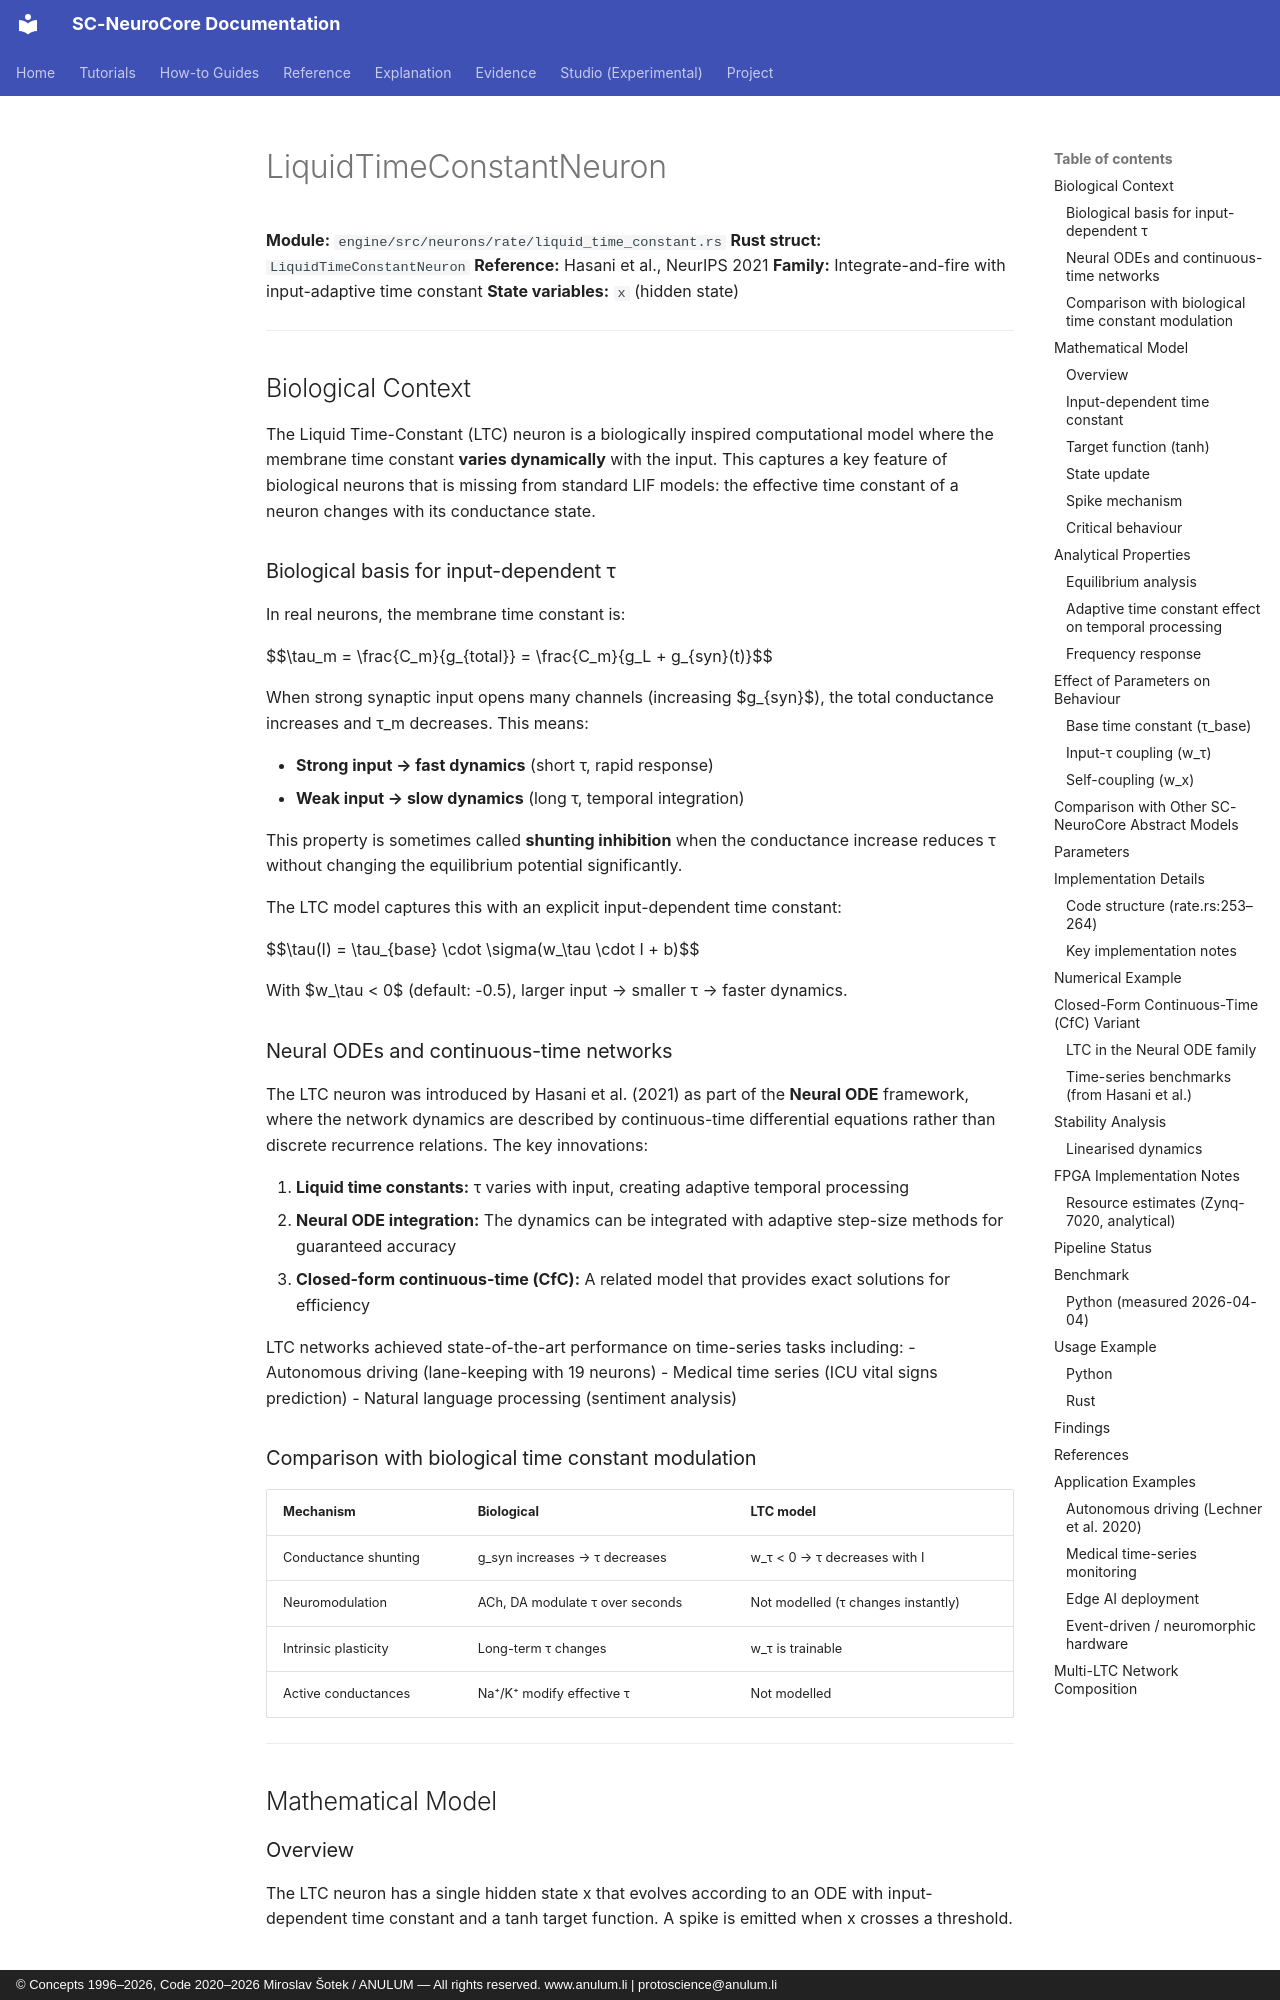

repository: anulum/sc-neurocore · page: api/models/ltc/index.html · generator: mkdocs · copyright: © Concepts 1996–2026, Code 2020–2026 Miroslav Šotek / ANULUM — All rights reserved. www.anulum.li | protoscience@anulum.li

# LiquidTimeConstantNeuron

**Module:** `engine/src/neurons/rate/liquid_time_constant.rs`
**Rust struct:** `LiquidTimeConstantNeuron`
**Reference:** Hasani et al., NeurIPS 2021
**Family:** Integrate-and-fire with input-adaptive time constant
**State variables:** `x` (hidden state)

---

## Biological Context

The Liquid Time-Constant (LTC) neuron is a biologically inspired computational model
where the membrane time constant **varies dynamically** with the input. This captures
a key feature of biological neurons that is missing from standard LIF models: the
effective time constant of a neuron changes with its conductance state.

### Biological basis for input-dependent τ

In real neurons, the membrane time constant is:

$$\tau_m = \frac{C_m}{g_{total}} = \frac{C_m}{g_L + g_{syn}(t)}$$

When strong synaptic input opens many channels (increasing $g_{syn}$), the total
conductance increases and τ_m decreases. This means:

- **Strong input → fast dynamics** (short τ, rapid response)
- **Weak input → slow dynamics** (long τ, temporal integration)

This property is sometimes called **shunting inhibition** when the conductance increase
reduces τ without changing the equilibrium potential significantly.

The LTC model captures this with an explicit input-dependent time constant:

$$\tau(I) = \tau_{base} \cdot \sigma(w_\tau \cdot I + b)$$

With $w_\tau < 0$ (default: -0.5), larger input → smaller τ → faster dynamics.

### Neural ODEs and continuous-time networks

The LTC neuron was introduced by Hasani et al. (2021) as part of the **Neural ODE**
framework, where the network dynamics are described by continuous-time differential
equations rather than discrete recurrence relations. The key innovations:

1. **Liquid time constants:** τ varies with input, creating adaptive temporal processing
2. **Neural ODE integration:** The dynamics can be integrated with adaptive step-size
   methods for guaranteed accuracy
3. **Closed-form continuous-time (CfC):** A related model that provides exact solutions
   for efficiency

LTC networks achieved state-of-the-art performance on time-series tasks including:
- Autonomous driving (lane-keeping with 19 neurons)
- Medical time series (ICU vital signs prediction)
- Natural language processing (sentiment analysis)
